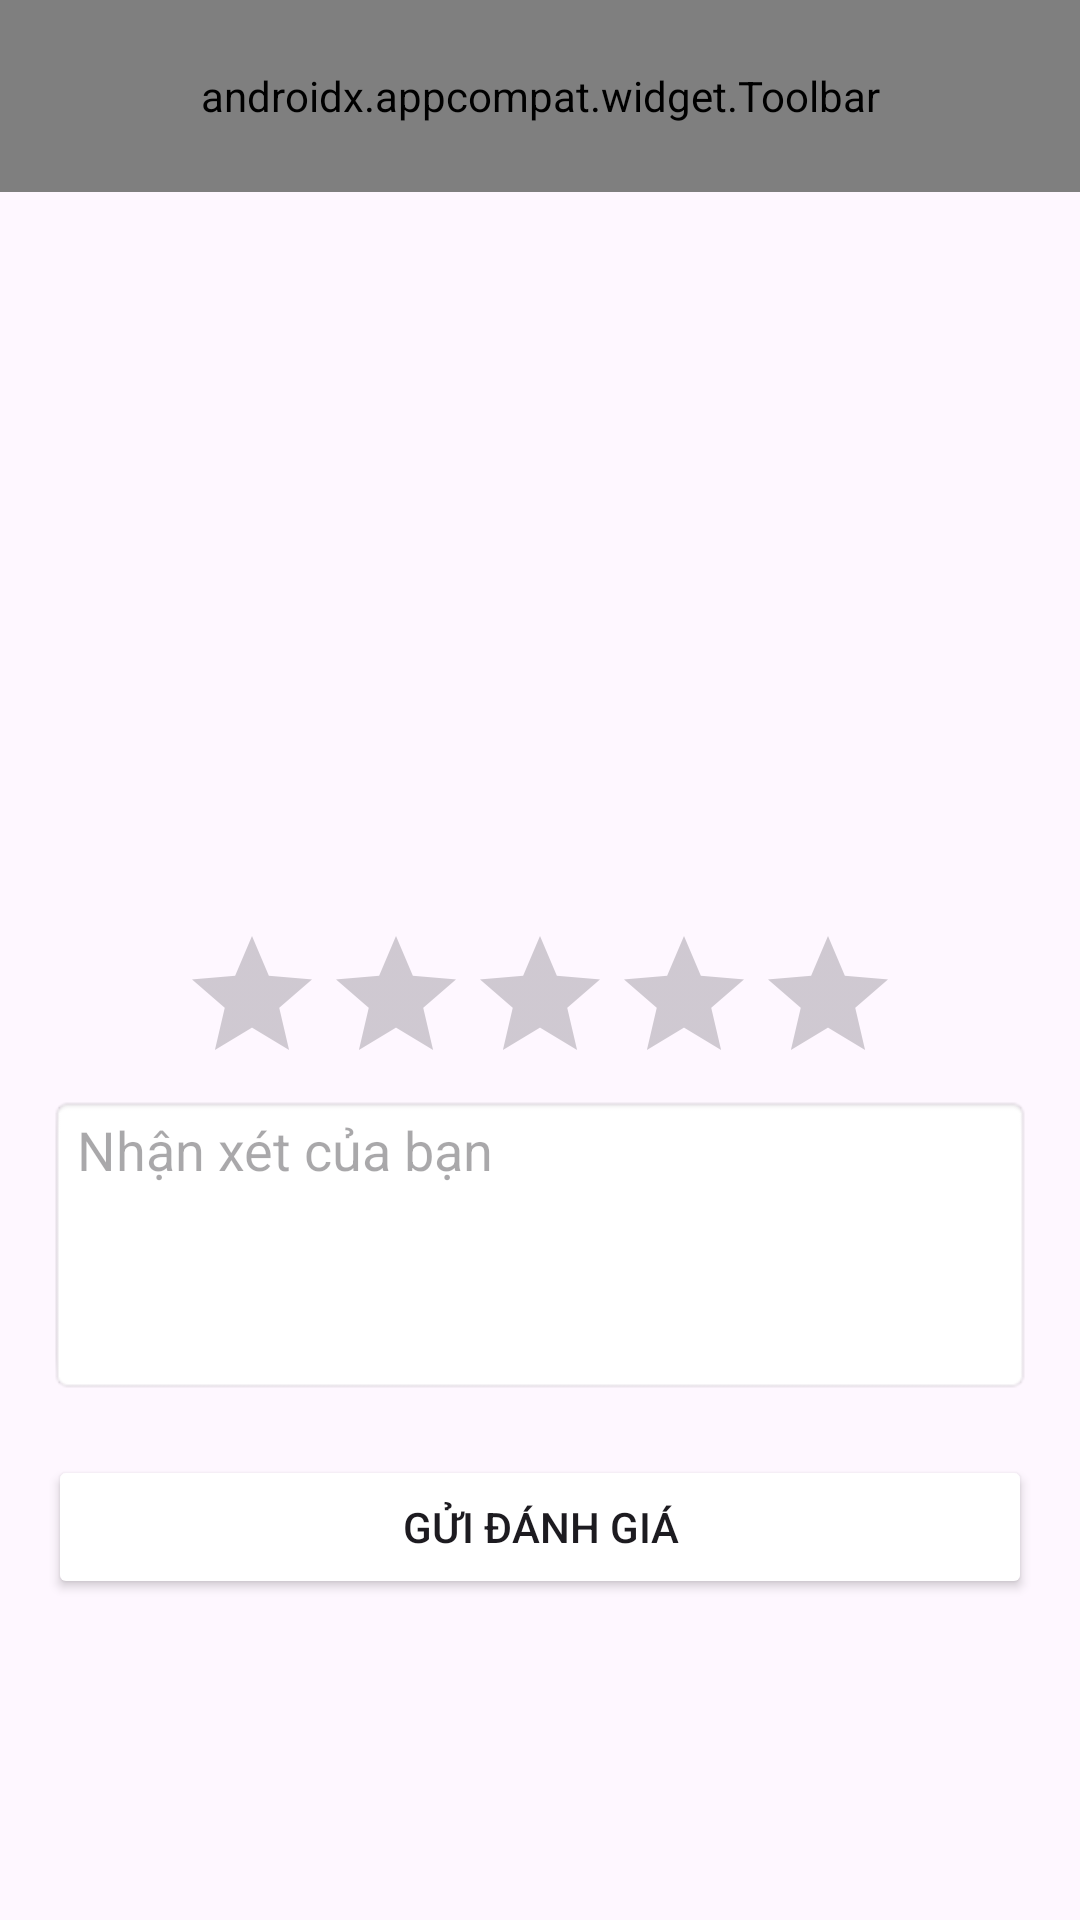

This screen was rendered from an Android layout file. Write that file and the resources it references.
<!-- AndroidManifest.xml: application theme Theme.Shopp -->
<!-- res/layout/activity_review.xml -->
<LinearLayout xmlns:android="http://schemas.android.com/apk/res/android"
    xmlns:app="http://schemas.android.com/apk/res-auto"
    android:orientation="vertical"
    android:id="@+id/main"
    android:background="@color/yellow"
    android:layout_width="match_parent"
    android:layout_height="match_parent">

    <androidx.appcompat.widget.Toolbar
        android:id="@+id/toolBarOrder"
        app:title="Đánh giá sản phẩm"
        android:background="@color/purple"
        app:layout_constraintTop_toTopOf="parent"
        app:titleTextColor="@color/yellow"
        android:layout_width="match_parent"
        android:layout_height="?attr/actionBarSize"/>

    <LinearLayout
        android:orientation="vertical"
        android:padding="16dp"
        android:layout_width="match_parent"
        android:layout_height="match_parent">
        
        <Spinner
            android:id="@+id/spinnerBooks"
            android:background="@drawable/gb_bottom_purple"
            android:layout_width="match_parent"
            android:layout_height="wrap_content"/>

        
        <ImageView
            android:id="@+id/imageBook"
            android:layout_width="150dp"
            android:layout_height="200dp"
            android:layout_gravity="center"
            android:scaleType="centerCrop"
            android:layout_marginTop="12dp"/>

        
        <RatingBar
            android:id="@+id/ratingBar"
            android:numStars="5"
            android:stepSize="1.0"
            android:layout_width="wrap_content"
            android:layout_height="wrap_content"
            android:layout_gravity="center"
            android:layout_marginTop="16dp"/>

        
        <EditText
            android:id="@+id/edtComment"
            android:hint="Nhận xét của bạn"
            android:layout_width="match_parent"
            android:layout_height="100dp"
            android:gravity="top"
            android:background="@android:drawable/editbox_background"/>

        
        <Button
            android:id="@+id/btnSubmitReview"
            android:text="Gửi đánh giá"
            android:layout_width="match_parent"
            android:backgroundTint="@color/purple"
            android:layout_height="wrap_content"
            android:layout_marginTop="20dp"/>
    </LinearLayout>

</LinearLayout>
<!-- resources referenced by this layout -->
<resources>
  <!-- drawable gb_bottom_purple (drawable) -->
  <?xml version="1.0" encoding="utf-8"?>
  <shape xmlns:android="http://schemas.android.com/apk/res/android">
      <solid android:color="@color/purple" />
      <corners android:radius="10dp"/>
      <stroke
          android:width="2dp"
          android:color="#CCCCCC" />
  </shape>
  <style name="Theme.Shopp" parent="Base.Theme.Shopp" />
  <style name="Base.Theme.Shopp" parent="Theme.Material3.DayNight.NoActionBar">
          
          
      </style>
</resources>
